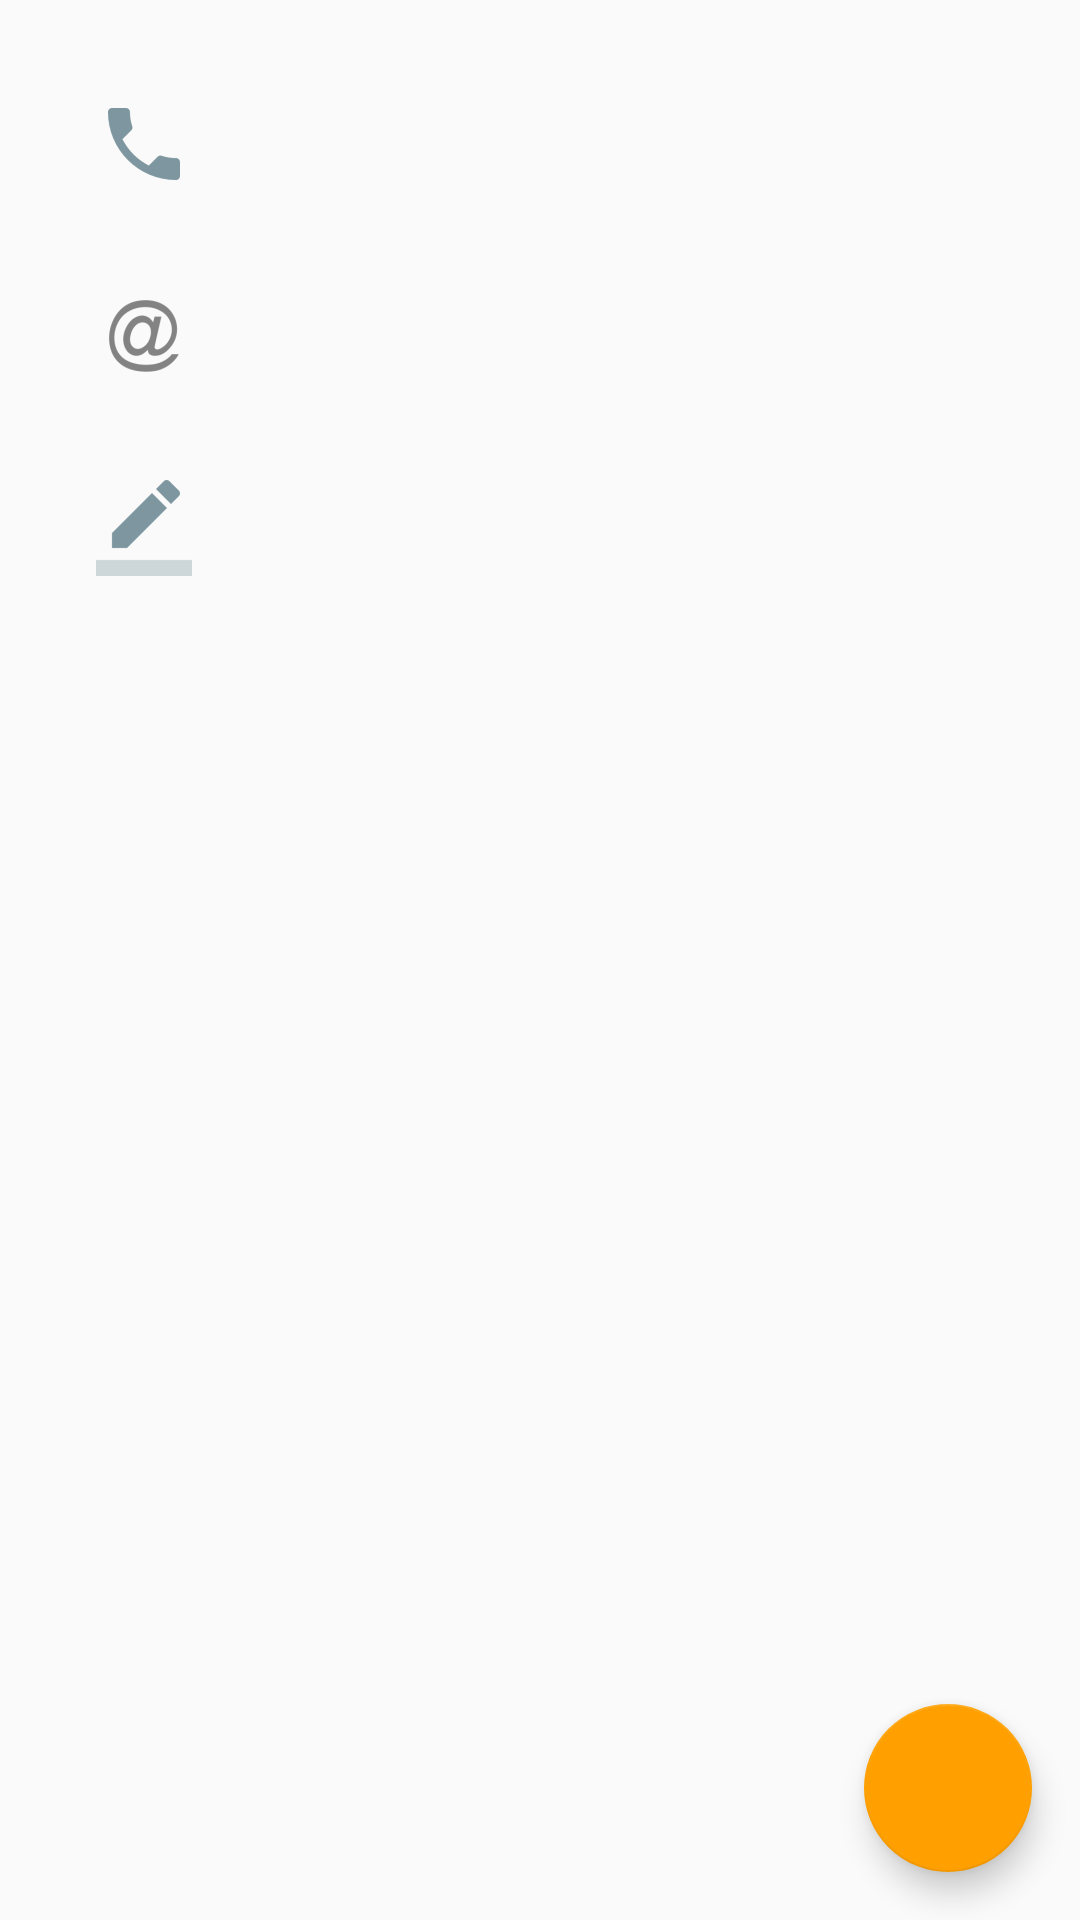

The Android layout XML behind this screen, and the referenced resources:
<!-- AndroidManifest.xml: application theme AppTheme -->
<!-- res/layout/activity_details.xml -->
<?xml version="1.0" encoding="utf-8"?>
<android.support.design.widget.CoordinatorLayout xmlns:android="http://schemas.android.com/apk/res/android"
    xmlns:app="http://schemas.android.com/apk/res-auto"
    xmlns:tools="http://schemas.android.com/tools"
    android:layout_width="match_parent"
    android:layout_height="match_parent"
    android:fitsSystemWindows="true"
    tools:context=".DetailsActivity">

    <include layout="@layout/content_details" />

    <android.support.design.widget.FloatingActionButton
        android:id="@+id/fab"
        android:layout_width="wrap_content"
        android:layout_height="wrap_content"
        android:layout_gravity="bottom|end"
        android:layout_margin="@dimen/fab_margin"
        android:src="@drawable/ic_edit"/>

</android.support.design.widget.CoordinatorLayout>
<!-- res/layout/content_details.xml (included above) -->
<?xml version="1.0" encoding="utf-8"?>
<ScrollView xmlns:android="http://schemas.android.com/apk/res/android"
    xmlns:app="http://schemas.android.com/apk/res-auto"
    xmlns:tools="http://schemas.android.com/tools"
    android:layout_width="match_parent"
    android:layout_height="match_parent"
    android:fillViewport="true"
    app:layout_behavior="@string/appbar_scrolling_view_behavior"
    tools:context=".DetailsActivity"
    tools:showIn="@layout/activity_details">

    <TableLayout xmlns:android="http://schemas.android.com/apk/res/android"
        android:layout_width="match_parent"
        android:layout_height="wrap_content"
        android:padding="?android:attr/listPreferredItemPaddingStart">


        <TableRow android:gravity="center_vertical">

            <ImageView
                android:id="@+id/ic_action_phone"
                android:background="?android:attr/selectableItemBackground"
                android:padding="16dp"
                android:src="@drawable/ic_action_phone" />


            <TextView
                android:id="@+id/phoneText"
                android:layout_width="0dp"
                android:layout_weight="1"
                android:autoLink="phone" />


            <ImageView
                android:id="@+id/ic_action_message"
                android:background="?android:attr/selectableItemBackground"
                android:padding="16dp"
                android:src="@drawable/ic_action_message"
                android:visibility="invisible" />
        </TableRow>

        <TableRow android:gravity="center_vertical">

            <ImageView
                android:id="@+id/ic_action_email"
                android:background="?android:attr/selectableItemBackground"
                android:padding="16dp"
                android:src="@drawable/ic_action_email" />

            <TextView
                android:id="@+id/emailText"
                android:autoLink="email" />
        </TableRow>

        <TableRow android:gravity="center_vertical">

            <ImageView
                android:id="@+id/ic_action_note"
                android:background="?android:attr/selectableItemBackground"
                android:padding="16dp"
                android:src="@drawable/ic_action_note" />

            <TextView android:id="@+id/noteText" />
        </TableRow>

        <TableRow android:gravity="center_vertical">

            <ImageView
                android:id="@+id/ic_action_date"
                android:background="?android:attr/selectableItemBackground"
                android:padding="16dp"
                android:src="@drawable/ic_action_sandglass" />

            <TextView android:id="@+id/dateText" />
        </TableRow>

    </TableLayout>

</ScrollView>
<!-- resources referenced by this layout -->
<resources>
  <dimen name="fab_margin">16dp</dimen>
  <!-- drawable ic_action_email: png bitmap (drawable-hdpi, 1267 bytes) -->
  <!-- drawable ic_action_message: png bitmap (drawable-hdpi, 384 bytes) -->
  <!-- drawable ic_action_note: png bitmap (drawable-hdpi, 420 bytes) -->
  <!-- drawable ic_action_phone: png bitmap (drawable-hdpi, 677 bytes) -->
  <style name="AppTheme" parent="Theme.AppCompat.Light.DarkActionBar">
          
          <item name="colorPrimary">@color/colorPrimary</item>
          <item name="colorPrimaryDark">@color/colorPrimaryDark</item>
          <item name="colorAccent">@color/colorAccent</item>
      </style>
  <color name="colorPrimary">#039BE5</color>
  <color name="colorPrimaryDark">#0288D1</color>
  <color name="colorAccent">#FFA000</color>
</resources>
